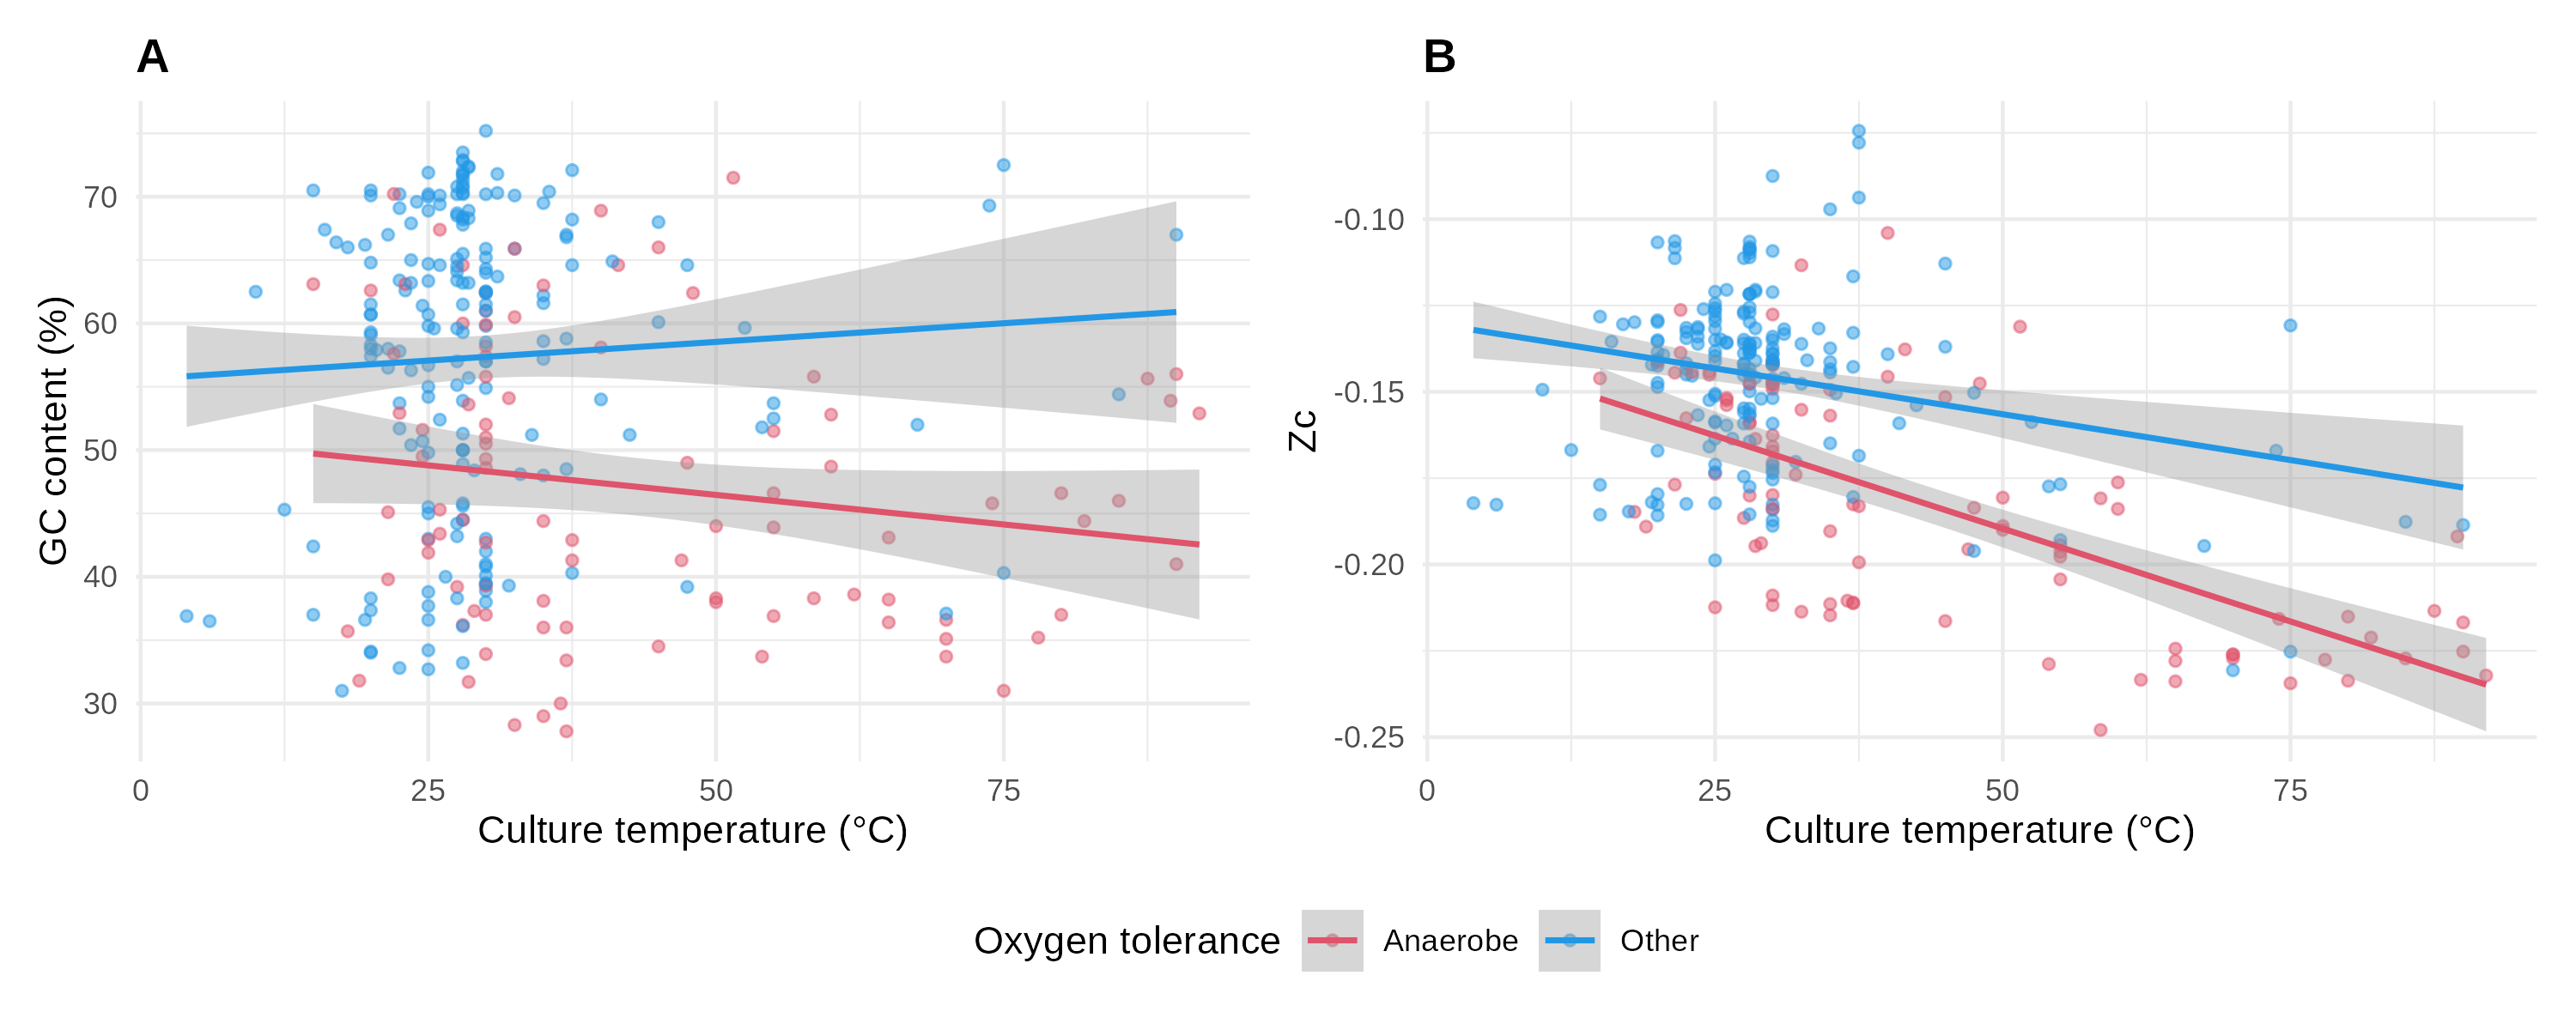

Recreate this plot in R.
#!/usr/bin/env Rscript

# Load libraries and read data
library(ggplot2)
library(patchwork)

df <- read.csv("cleaned_data_with_Zc.csv", check.names = FALSE)

# Binary classification of Oxygen tolerance (Anaerobe or Other)
is_anaerobe <- grepl("anaerobe", df$`oxygen_tolerance.Oxygen tolerance`, ignore.case = TRUE)
df$`Oxygen tolerance` <- ifelse(is_anaerobe, "Anaerobe", "Other")

# Keep only rows with all variables needed for plotting
plot_df <- subset(
  df,
  !is.na(`culture_temp.Temperature`) &
    !is.na(`GC_content.GC-content`) &
    !is.na(Zc)
)

# Scatter: GC content vs temperature with linear fits by Oxygen tolerance
p_gc <- ggplot(
  plot_df,
  aes(
    x = `culture_temp.Temperature`,
    y = `GC_content.GC-content`,
    color = `Oxygen tolerance`
  )
) +
  geom_point(alpha = 0.5, size = 1.2) +
  geom_smooth(method = "lm", se = TRUE, linewidth = 0.8) +
  theme_minimal() +
  labs(
    x = "Culture temperature (°C)",
    y = "GC content (%)",
    color = "Oxygen tolerance",
    title = "A"
  ) +
  scale_color_manual(values = c("Anaerobe" = "2", "Other" = "4")) +
  theme(plot.title = element_text(face = "bold"))

# Scatter: Zc vs temperature with linear fits by Oxygen tolerance
p_zc <- ggplot(
  plot_df,
  aes(
    x = `culture_temp.Temperature`,
    y = Zc,
    color = `Oxygen tolerance`
  )
) +
  geom_point(alpha = 0.5, size = 1.2) +
  geom_smooth(method = "lm", se = TRUE, linewidth = 0.8) +
  theme_minimal() +
  labs(
    x = "Culture temperature (°C)",
    y = "Zc",
    color = "Oxygen tolerance",
    title = "B"
  ) +
  scale_color_manual(values = c("Anaerobe" = "2", "Other" = "4")) +
  theme(plot.title = element_text(face = "bold"))

# Arrange plots in a single row with shared legend
combined_plot <- p_gc + p_zc + plot_layout(nrow = 1, guides = "collect")

combined_plot <- combined_plot & theme(legend.position = "bottom")

ggsave("GC_Zc_vs_temperature.png", combined_plot, width = 10, height = 4, dpi = 300)
